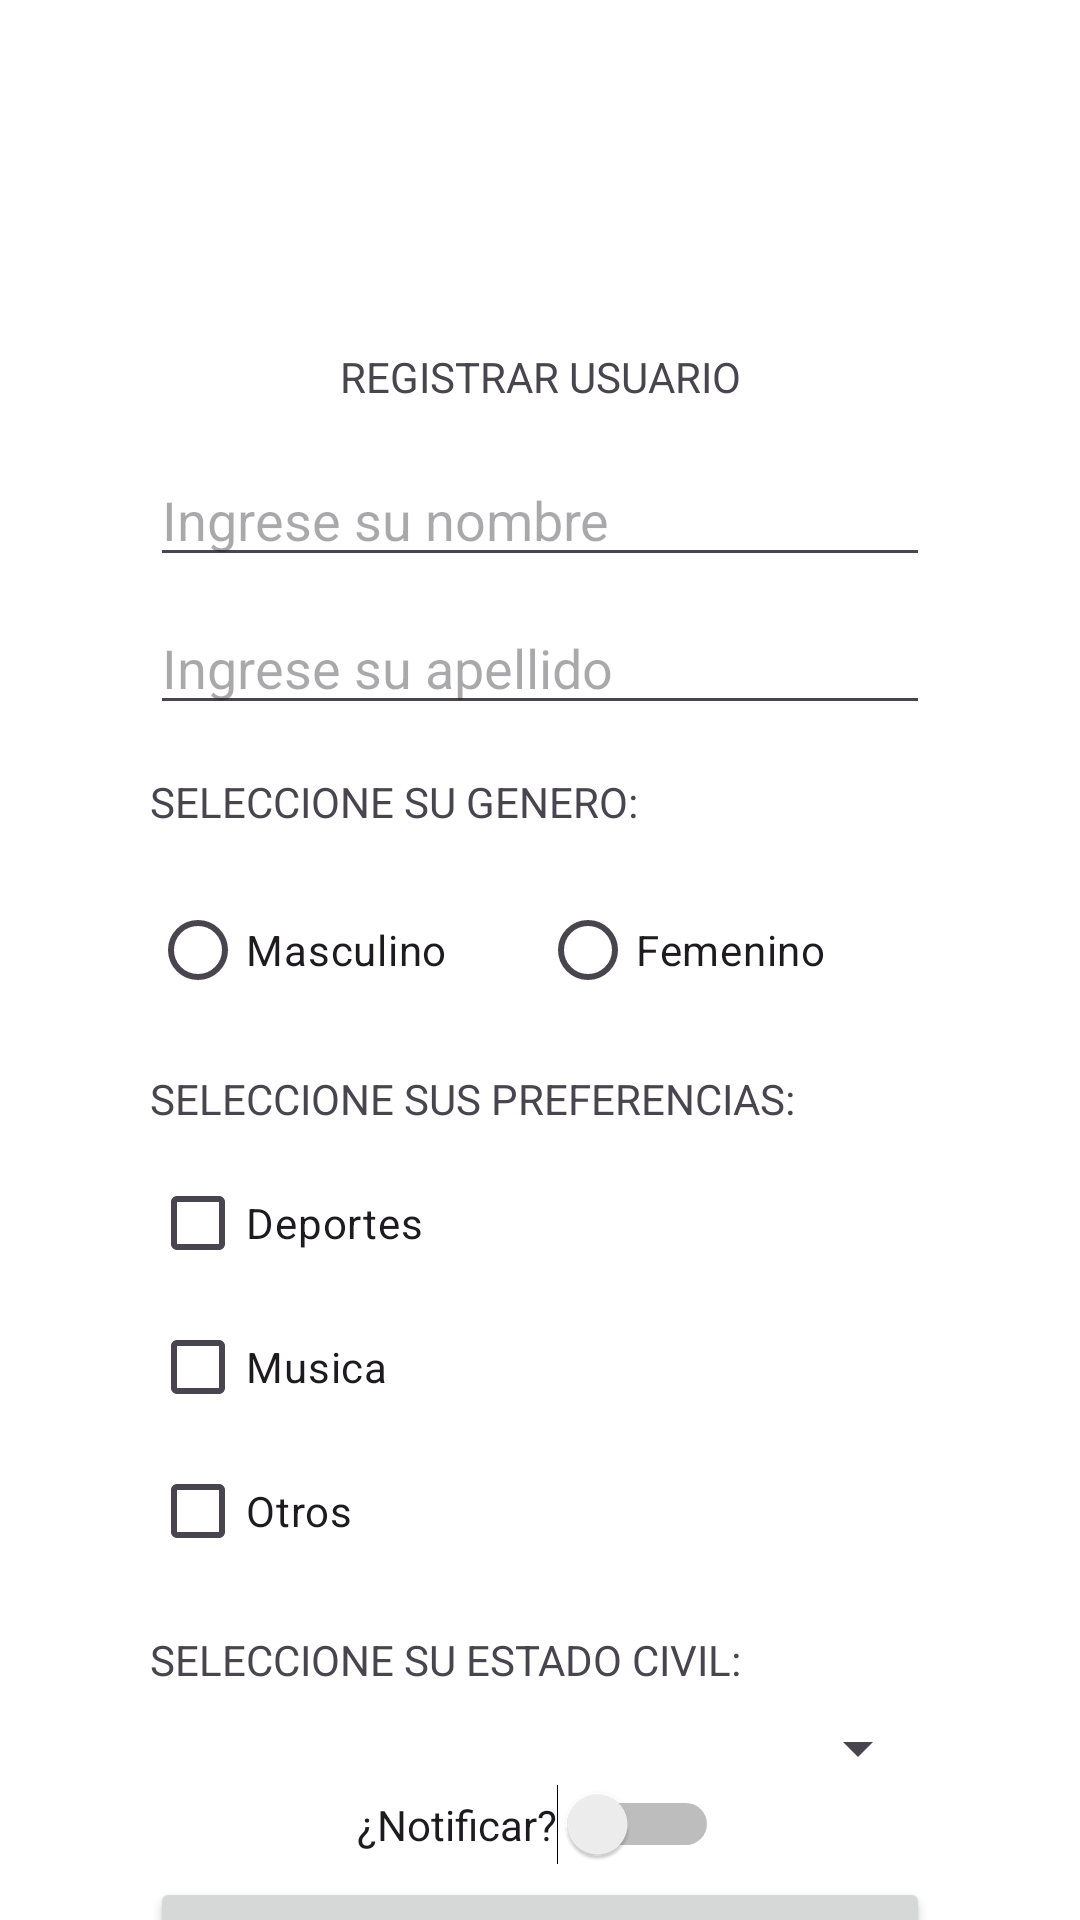

This screen was rendered from an Android layout file. Write that file and the resources it references.
<!-- AndroidManifest.xml: application theme Theme.Sem4_kotlin -->
<!-- res/layout/activity_registro.xml -->
<?xml version="1.0" encoding="utf-8"?>
<androidx.core.widget.NestedScrollView
    xmlns:android="http://schemas.android.com/apk/res/android"
    xmlns:app="http://schemas.android.com/apk/res-auto"
    xmlns:tools="http://schemas.android.com/tools"
    tools:context=".RegistroActivity"
    android:layout_width="match_parent"
    android:layout_height="match_parent">

    <androidx.constraintlayout.widget.ConstraintLayout
        android:layout_width="match_parent"
        android:layout_height="match_parent"
        android:background="#FFFFFF"
        android:backgroundTint="#FFFFFF">


        <androidx.constraintlayout.widget.Guideline
            android:id="@+id/guideline"
            android:layout_width="wrap_content"
            android:layout_height="wrap_content"
            android:orientation="vertical"
            app:layout_constraintGuide_begin="50dp" />

        <androidx.constraintlayout.widget.Guideline
            android:id="@+id/guideline2"
            android:layout_width="wrap_content"
            android:layout_height="wrap_content"
            android:orientation="vertical"
            app:layout_constraintGuide_end="50dp" />

        <ImageView
            android:id="@+id/imageView2"
            android:layout_width="102dp"
            android:layout_height="92dp"
            android:layout_marginTop="16dp"
            app:layout_constraintEnd_toStartOf="@+id/guideline2"
            app:layout_constraintStart_toStartOf="@+id/guideline"
            app:layout_constraintTop_toTopOf="parent"
            app:srcCompat="@drawable/baseline_person_24" />

        <TextView
            android:id="@+id/textView2"
            android:layout_width="wrap_content"
            android:layout_height="wrap_content"
            android:layout_marginTop="8dp"
            android:text="@string/tituloRegistro"
            app:layout_constraintEnd_toStartOf="@+id/guideline2"
            app:layout_constraintStart_toStartOf="@+id/guideline"
            app:layout_constraintTop_toBottomOf="@+id/imageView2" />

        <EditText
            android:id="@+id/etNombres"
            android:layout_width="0dp"
            android:layout_height="wrap_content"
            android:layout_marginTop="16dp"
            android:ems="10"
            android:hint="@string/valetnombre"
            android:inputType="text"
            app:layout_constraintEnd_toStartOf="@+id/guideline2"
            app:layout_constraintStart_toStartOf="@+id/guideline"
            app:layout_constraintTop_toBottomOf="@+id/textView2"
            tools:ignore="TouchTargetSizeCheck" />

        <EditText
            android:id="@+id/etApellidos"
            android:layout_width="0dp"
            android:layout_height="wrap_content"
            android:layout_marginTop="8dp"
            android:ems="10"
            android:hint="@string/valetapellido"
            android:inputType="text"
            app:layout_constraintEnd_toStartOf="@+id/guideline2"
            app:layout_constraintStart_toStartOf="@+id/guideline"
            app:layout_constraintTop_toBottomOf="@+id/etNombres"
            tools:ignore="TouchTargetSizeCheck" />

        <RadioGroup
            android:id="@+id/rgGenero"
            android:layout_width="0dp"
            android:layout_height="wrap_content"
            android:layout_marginTop="16dp"
            android:orientation="horizontal"
            app:layout_constraintEnd_toStartOf="@+id/guideline2"
            app:layout_constraintStart_toStartOf="@+id/guideline"
            app:layout_constraintTop_toBottomOf="@+id/textView3"
            tools:ignore="MissingConstraints">

            <RadioButton
                android:id="@+id/rbMasculino"
                android:layout_width="match_parent"
                android:layout_height="wrap_content"
                android:layout_weight="1"
                android:text="@string/valrbmasculino" />

            <RadioButton
                android:id="@+id/rbFemenino"
                android:layout_width="match_parent"
                android:layout_height="wrap_content"
                android:layout_weight="1"
                android:text="@string/valrbFemenino" />
        </RadioGroup>

        <TextView
            android:id="@+id/textView3"
            android:layout_width="wrap_content"
            android:layout_height="wrap_content"
            android:layout_marginTop="16dp"
            android:text="@string/genero"
            app:layout_constraintStart_toStartOf="@+id/guideline"
            app:layout_constraintTop_toBottomOf="@+id/etApellidos" />

        <TextView
            android:id="@+id/textView4"
            android:layout_width="wrap_content"
            android:layout_height="wrap_content"
            android:layout_marginTop="16dp"
            android:text="@string/preferencias"
            app:layout_constraintStart_toStartOf="@+id/guideline"
            app:layout_constraintTop_toBottomOf="@+id/rgGenero" />

        <LinearLayout
            android:id="@+id/linearLayout"
            android:layout_width="0dp"
            android:layout_height="wrap_content"
            android:layout_marginTop="8dp"
            android:orientation="vertical"
            app:layout_constraintEnd_toStartOf="@+id/guideline2"
            app:layout_constraintStart_toStartOf="@+id/guideline"
            app:layout_constraintTop_toBottomOf="@+id/textView4">

            <CheckBox
                android:id="@+id/cbDeportes"
                android:layout_width="match_parent"
                android:layout_height="wrap_content"
                android:text="@string/valcbDeportes" />

            <CheckBox
                android:id="@+id/cbMusica"
                android:layout_width="match_parent"
                android:layout_height="wrap_content"
                android:text="@string/valcbMusica" />

            <CheckBox
                android:id="@+id/cbOtros"
                android:layout_width="match_parent"
                android:layout_height="wrap_content"
                android:text="@string/valcbOtros" />
        </LinearLayout>

        <TextView
            android:id="@+id/textView5"
            android:layout_width="wrap_content"
            android:layout_height="wrap_content"
            android:layout_marginTop="16dp"
            android:text="@string/estadocivil"
            app:layout_constraintStart_toStartOf="@+id/guideline"
            app:layout_constraintTop_toBottomOf="@+id/linearLayout" />

        <Spinner
            android:id="@+id/spEstadocivil"
            android:layout_width="0dp"
            android:layout_height="wrap_content"
            android:layout_marginTop="8dp"
            app:layout_constraintEnd_toStartOf="@+id/guideline2"
            app:layout_constraintStart_toStartOf="@+id/guideline"
            app:layout_constraintTop_toBottomOf="@+id/textView5"
            tools:ignore="TouchTargetSizeCheck" />

        <Switch
            android:id="@+id/swNotificacion"
            android:layout_width="wrap_content"
            android:layout_height="wrap_content"
            android:text="@string/valswNotificacion"
            app:layout_constraintEnd_toStartOf="@+id/guideline2"
            app:layout_constraintHorizontal_bias="0.495"
            app:layout_constraintStart_toStartOf="@+id/guideline"
            app:layout_constraintTop_toBottomOf="@+id/spEstadocivil"
            tools:ignore="TouchTargetSizeCheck" />

        <Button
            android:id="@+id/btnRegistrar"
            android:layout_width="0dp"
            android:layout_height="wrap_content"
            android:layout_marginTop="4dp"
            android:text="@string/valbtnRegistrar"
            app:icon="@drawable/baseline_add_24"
            app:iconGravity="textStart"
            app:layout_constraintEnd_toStartOf="@+id/guideline2"
            app:layout_constraintHorizontal_bias="0.0"
            app:layout_constraintStart_toStartOf="@+id/guideline"
            app:layout_constraintTop_toBottomOf="@+id/swNotificacion" />

        <Button
            android:id="@+id/btnListar"
            android:layout_width="0dp"
            android:layout_height="wrap_content"
            android:text="@string/valbtnlistar"
            app:icon="@android:drawable/ic_dialog_dialer"
            app:iconGravity="textStart"
            app:layout_constraintEnd_toStartOf="@+id/guideline2"
            app:layout_constraintStart_toStartOf="@+id/guideline"
            app:layout_constraintTop_toBottomOf="@+id/btnRegistrar" />

    </androidx.constraintlayout.widget.ConstraintLayout>
</androidx.core.widget.NestedScrollView>
<!-- resources referenced by this layout -->
<resources>
  <string name="estadocivil">SELECCIONE SU ESTADO CIVIL:</string>
  <string name="genero">SELECCIONE SU GENERO:</string>
  <string name="preferencias">SELECCIONE SUS PREFERENCIAS:</string>
  <string name="tituloRegistro">REGISTRAR USUARIO</string>
  <string name="valbtnRegistrar">REGISTRAR USUARIO</string>
  <string name="valbtnlistar">LISTAR</string>
  <string name="valcbDeportes">Deportes</string>
  <string name="valcbMusica">Musica</string>
  <string name="valcbOtros">Otros</string>
  <string name="valetapellido">Ingrese su apellido</string>
  <string name="valetnombre">Ingrese su nombre</string>
  <string name="valrbFemenino">Femenino</string>
  <string name="valrbmasculino">Masculino</string>
  <string name="valswNotificacion">¿Notificar?</string>
  <style name="Theme.Sem4_kotlin" parent="Base.Theme.Sem4_kotlin" />
  <style name="Base.Theme.Sem4_kotlin" parent="Theme.Material3.DayNight.NoActionBar">
          
          
      </style>
</resources>
